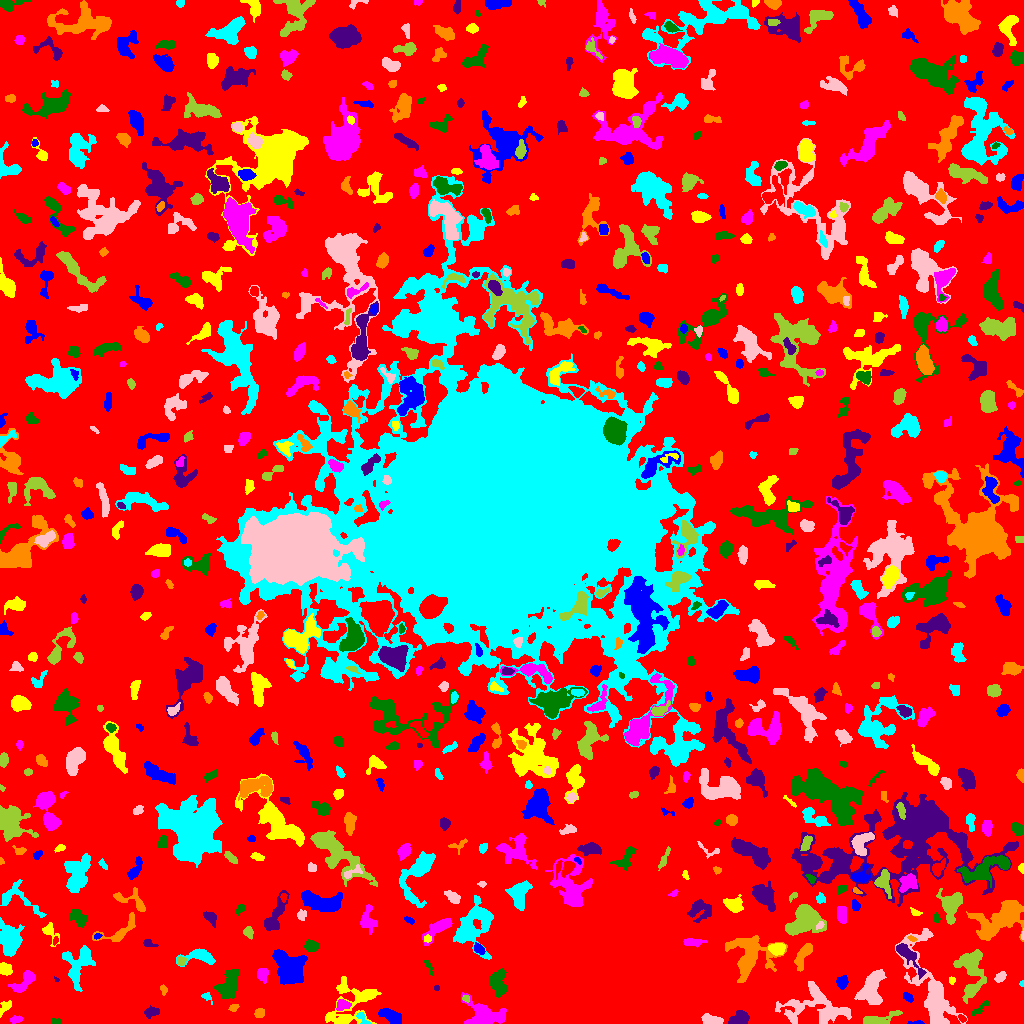

Source data for this figure (header and first rows):
ID, X, Y, A, B, theta, total_flux, mu_max, mu_median, mu_mean, R_fwhm, R_e, R10, R90, x_start, x_end, y_start, y_end, area, greylevel
0, 521.8, 507.6, 306.6, 301.7, 0.6281, 1050413, 10.0, 1.0, 1.471, 61.61, 219.4, 84.68, 359.2, 0, 1023, 0, 1023, 714171, 1.471
1, 917.5, 0.641, 3.768, 0.6944, 0.01769, 39.0, 3.0, 1.0, 0.7647, 1.693, 1.693, 0.5642, 2.821, 907, 924, 0, 3, 51, 5.765
2, 343, 1.938, 2.958, 1.232, 0.3509, 96.0, 4.0, 1.0, 1.391, 3.141, 2.257, 0.7979, 3.613, 336, 349, 0, 6, 69, 7.391
3, 15.98, 3.91, 2.995, 1.707, 0.1764, 167.0, 4.0, 2.0, 1.92, 4.222, 2.821, 1.128, 4.37, 10, 23, 0, 8, 87, 5.92
4, 56.39, 2.152, 2.257, 1.155, 0.2255, 33.0, 2.0, 0.5, 0.569, 3.038, 1.954, 0.5642, 2.821, 51, 61, 0, 6, 58, 4.569
5, 739, 4.627, 4.837, 2.986, 0.3278, 851.0, 7.0, 4.0, 3.799, 6.077, 4.754, 1.954, 7.313, 728, 749, 0, 13, 224, 7.799
6, 259.4, 10.62, 2.376, 2.187, 0.3777, 295.0, 6.0, 3.0, 3.207, 4.146, 2.932, 1.128, 4.549, 254, 264, 6, 15, 92, 6.207
7, 362.9, 4.69, 4.588, 1.936, -0.9303, 155.0, 4.0, 1.0, 1.685, 3.742, 2.764, 0.9772, 4.618, 356, 371, 0, 11, 92, 6.685
8, 712.6, 3.647, 5.794, 2.054, -0.1683, 394.0, 5.0, 2.0, 2.189, 4.687, 3.989, 1.493, 6.232, 701, 723, 0, 10, 180, 9.189
9, 878.3, 4.427, 10.49, 2.675, 0.1979, 776.0, 6.0, 3.0, 2.801, 6.84, 5.232, 2.034, 8.215, 863, 902, 0, 13, 277, 5.801
10, 962.1, 4.694, 2.292, 1.498, -0.7517, 85.0, 3.0, 1.0, 1.574, 2.706, 2.111, 0.7979, 3.568, 958, 966, 1, 9, 54, 6.574
11, 389.8, 7.959, 6.045, 2.363, -0.559, 587.0, 7.0, 2.0, 2.249, 4.583, 4.618, 1.784, 7.024, 378, 401, 0, 15, 261, 6.249
12, 4.72, 17.02, 3.902, 2.043, 0.987, 143.0, 3.0, 1.0, 1.222, 2.985, 2.821, 1.128, 5.046, 0, 11, 6, 23, 117, 5.222
13, 342.3, 18.63, 3.176, 2.463, 0.191, 451.0, 8.0, 3.0, 3.316, 4.26, 3.432, 1.382, 5.557, 336, 351, 13, 24, 136, 8.316
14, 980.2, 14.91, 6.153, 1.553, 0.7158, 215.0, 3.0, 2.0, 1.92, 4.951, 3.568, 1.493, 5.323, 971, 989, 8, 23, 112, 4.92
15, 151.6, 11.37, 3.853, 2.362, 0.2109, 492.0, 6.0, 4.0, 3.644, 5.726, 3.868, 1.596, 5.809, 144, 159, 5, 18, 135, 6.644
16, 233.6, 15.68, 2.599, 1.724, 0.3823, 117.0, 3.0, 2.0, 1.8, 3.785, 2.821, 0.9772, 4.068, 228, 239, 12, 19, 65, 5.8
17, 206.6, 26.75, 2.279, 1.213, -0.5217, 48.0, 2.0, 0.0, 0.6667, 3.338, 1.871, 0.7979, 3.09, 201, 212, 19, 31, 72, 4.667
18, 816.2, 16.85, 17.79, 9.547, -0.08538, 3742, 8.0, 3.0, 3.368, 11.27, 10.66, 4.029, 17.02, 775, 851, 0, 42, 1111, 5.368
19, 465.7, 25.16, 1.962, 1.745, -0.3438, 74.0, 3.0, 1.0, 1.451, 2.764, 2.257, 0.7979, 3.478, 462, 469, 21, 28, 51, 7.451
20, 745.8, 27.48, 1.951, 1.859, 1.315, 155.0, 5.0, 2.0, 2.183, 2.985, 2.394, 0.9772, 3.868, 742, 750, 23, 31, 71, 6.183
21, 907.9, 26.66, 2.451, 1.493, -0.7081, 141.0, 4.0, 1.0, 1.659, 3.656, 2.523, 0.9772, 3.785, 903, 913, 21, 31, 85, 5.659
22, 352.7, 22.47, 15.89, 10.19, 0.5579, 1738, 7.0, 2.0, 2.164, 6.18, 8.387, 3.038, 14.06, 325, 381, 0, 47, 803, 5.164
23, 485.1, 10.18, 11.1, 5.591, -0.2655, 1458, 8.0, 2.0, 2.303, 6.129, 6.956, 2.459, 12.07, 461, 506, 0, 31, 633, 6.303
24, 228.4, 38.5, 7.585, 3.977, 1.155, 1541, 8.0, 3.0, 3.357, 8.195, 6.555, 2.646, 10.33, 214, 238, 25, 54, 459, 6.357
25, 436.6, 35.5, 1.452, 1.118, 0.0, 32.0, 2.0, 1.0, 1.0, 2.764, 1.493, 0.5642, 2.523, 434, 439, 33, 38, 32, 7.0
26, 163.7, 34.57, 1.974, 1.384, -1.13, 93.0, 4.0, 1.0, 1.5, 2.877, 2.034, 0.7979, 3.385, 160, 167, 28, 39, 62, 7.5
27, 78.87, 60.56, 10.23, 6.693, 1.228, 1681, 8.0, 2.0, 2.756, 7.092, 7.548, 2.706, 12.05, 62, 95, 32, 78, 610, 5.756
28, 872.3, 36.46, 9.82, 5.046, 1.313, 1709, 7.0, 2.0, 2.839, 7.527, 7.269, 2.764, 11.87, 854, 886, 19, 54, 602, 5.839
29, 971.6, 33.74, 2.924, 2.052, 0.8261, 263.0, 5.0, 2.0, 2.458, 3.989, 2.985, 1.262, 4.72, 966, 978, 27, 39, 107, 7.458
30, 1006, 11.77, 9.15, 4.678, 1.179, 2735, 12.0, 3.0, 4.334, 7.878, 6.747, 2.646, 11.49, 994, 1023, 0, 46, 631, 7.334
31, 287.7, 57.8, 9.046, 6.748, -0.8962, 2828, 10.0, 3.0, 3.436, 8.722, 8.292, 3.192, 13.61, 272, 307, 39, 74, 823, 6.436
32, 951.9, 43.18, 1.966, 1.655, 1.542, 85.0, 3.0, 2.0, 1.771, 3.192, 2.394, 0.7979, 3.478, 949, 955, 39, 47, 48, 4.771
33, 24.6, 42.24, 7.38, 3.131, 0.7545, 772.0, 7.0, 3.0, 2.728, 5.171, 4.983, 1.954, 7.939, 8, 35, 31, 53, 283, 5.728
34, 498.1, 39.79, 6.35, 3.679, -1.467, 1458, 10.0, 4.0, 4.084, 6.84, 5.698, 2.257, 9.009, 489, 506, 26, 55, 357, 7.084
35, 56.54, 43.93, 1.613, 0.9441, -0.7634, 56.0, 5.0, 2.0, 2.435, 1.784, 1.493, 0.5642, 2.326, 54, 59, 42, 47, 23, 6.435
36, 750.2, 66.92, 11.24, 10.53, 0.2248, 4699, 13.0, 4.0, 4.602, 7.818, 9.756, 3.523, 16.1, 725, 787, 41, 88, 1021, 6.602
37, 1022, 40.11, 1.151, 0.873, 1.494, 18.0, 2.0, 1.0, 0.6667, 2.111, 1.128, 0.0, 1.954, 1019, 1023, 37, 43, 27, 6.667
38, 1000, 46.59, 2.713, 1.751, 0.8386, 182.0, 6.0, 2.0, 1.767, 3.09, 2.706, 0.9772, 4.406, 994, 1006, 41, 52, 103, 5.767
39, 970.6, 58.04, 11.06, 6.762, -1.496, 1792, 8.0, 2.0, 2.703, 7.632, 7.399, 2.821, 12.28, 953, 986, 20, 74, 663, 5.703
40, 132.6, 30.08, 14.62, 7.885, 1.123, 13007, 23.0, 4.0, 6.407, 10.82, 11.71, 4.442, 19.92, 105, 170, 0, 61, 2030, 9.407
41, 842.6, 40.92, 3.152, 2.52, 1.169, 370.0, 6.0, 3.0, 2.701, 4.853, 3.568, 1.382, 5.47, 836, 848, 34, 48, 137, 7.701
42, 5.769, 54.53, 2.999, 2.084, -0.7419, 324.0, 8.0, 2.0, 2.266, 3.432, 3.141, 1.128, 5.109, 0, 12, 48, 61, 143, 6.266
43, 262.2, 49.34, 3.361, 2.363, -1.497, 152.0, 3.0, 1.0, 1.07, 3.656, 3.241, 1.262, 5.232, 257, 268, 40, 55, 142, 5.07
44, 428.2, 57.71, 4.52, 1.237, -1.149, 94.0, 2.0, 1.0, 1.306, 4.514, 2.706, 1.128, 4.146, 424, 433, 48, 63, 72, 6.306
45, 907.9, 68.12, 11, 2.662, -0.8785, 735.0, 6.0, 2.0, 2.297, 6.232, 5.262, 1.954, 8.649, 896, 926, 44, 80, 320, 7.297
46, 803.7, 69.39, 7.64, 2.687, 1.108, 750.0, 7.0, 3.0, 2.788, 4.787, 5.078, 1.871, 7.999, 794, 812, 52, 80, 269, 5.788
47, 201.4, 66.63, 8.544, 3.435, -0.05219, 799.0, 6.0, 2.0, 2.545, 6.18, 5.078, 2.034, 8.593, 176, 215, 57, 75, 314, 5.545
48, 932.1, 31.22, 25.61, 7.753, -1.215, 6832, 13.0, 3.0, 4.552, 10.31, 11.18, 4.222, 19.14, 895, 967, 0, 95, 1501, 6.552
49, 180.8, 62.44, 2.366, 1.894, -1.328, 157.0, 4.0, 2.0, 2.093, 3.742, 2.646, 0.9772, 4.107, 177, 186, 58, 67, 75, 7.093
50, 872.8, 80.35, 14.86, 4.252, 0.9812, 3419, 14.0, 4.0, 4.164, 6.604, 8.425, 3.038, 14.04, 849, 894, 53, 111, 821, 7.164
51, 478.9, 74.97, 2.855, 1.967, -0.738, 396.0, 9.0, 4.0, 3.882, 3.742, 3.038, 1.128, 4.754, 474, 485, 69, 81, 102, 11.88
52, 777.1, 74.78, 4.007, 2.818, -0.01761, 1048, 11.0, 6.0, 5.855, 5.382, 4.334, 1.784, 6.676, 768, 785, 68, 80, 179, 9.855
53, 691.7, 81.52, 5.144, 1.719, 0.007538, 204.0, 4.0, 1.0, 1.36, 4.068, 3.385, 1.262, 5.698, 683, 707, 76, 85, 150, 9.36
54, 311, 77.21, 3.098, 2.711, -0.2656, 585.0, 9.0, 4.0, 3.98, 4.26, 3.742, 1.493, 5.836, 304, 318, 72, 84, 147, 6.98
55, 148.6, 79.92, 3.538, 1.824, -0.2586, 122.0, 2.0, 1.0, 1.47, 5.109, 3.09, 1.382, 4.687, 143, 158, 77, 84, 83, 4.47
56, 911.8, 85.02, 2.367, 1.174, -0.3988, 66.0, 4.0, 1.0, 1.467, 2.585, 2.034, 0.5642, 3.241, 907, 917, 82, 88, 45, 6.467
57, 472.4, 97.16, 12.07, 7.975, 1.116, 4399, 17.0, 3.0, 4.381, 5.726, 9.027, 3.09, 15.34, 453, 493, 64, 128, 1004, 9.381
58, 1023, 88.6, 2.436, 0.6097, 1.507, 55.0, 5.0, 2.0, 2.115, 1.693, 1.493, 0.5642, 2.326, 1021, 1023, 84, 95, 26, 8.115
59, 248.4, 91.23, 2.839, 2.285, -1.176, 264.0, 5.0, 2.0, 2.588, 3.949, 3.192, 1.262, 4.951, 243, 253, 84, 97, 102, 5.588
... 690 more rows
